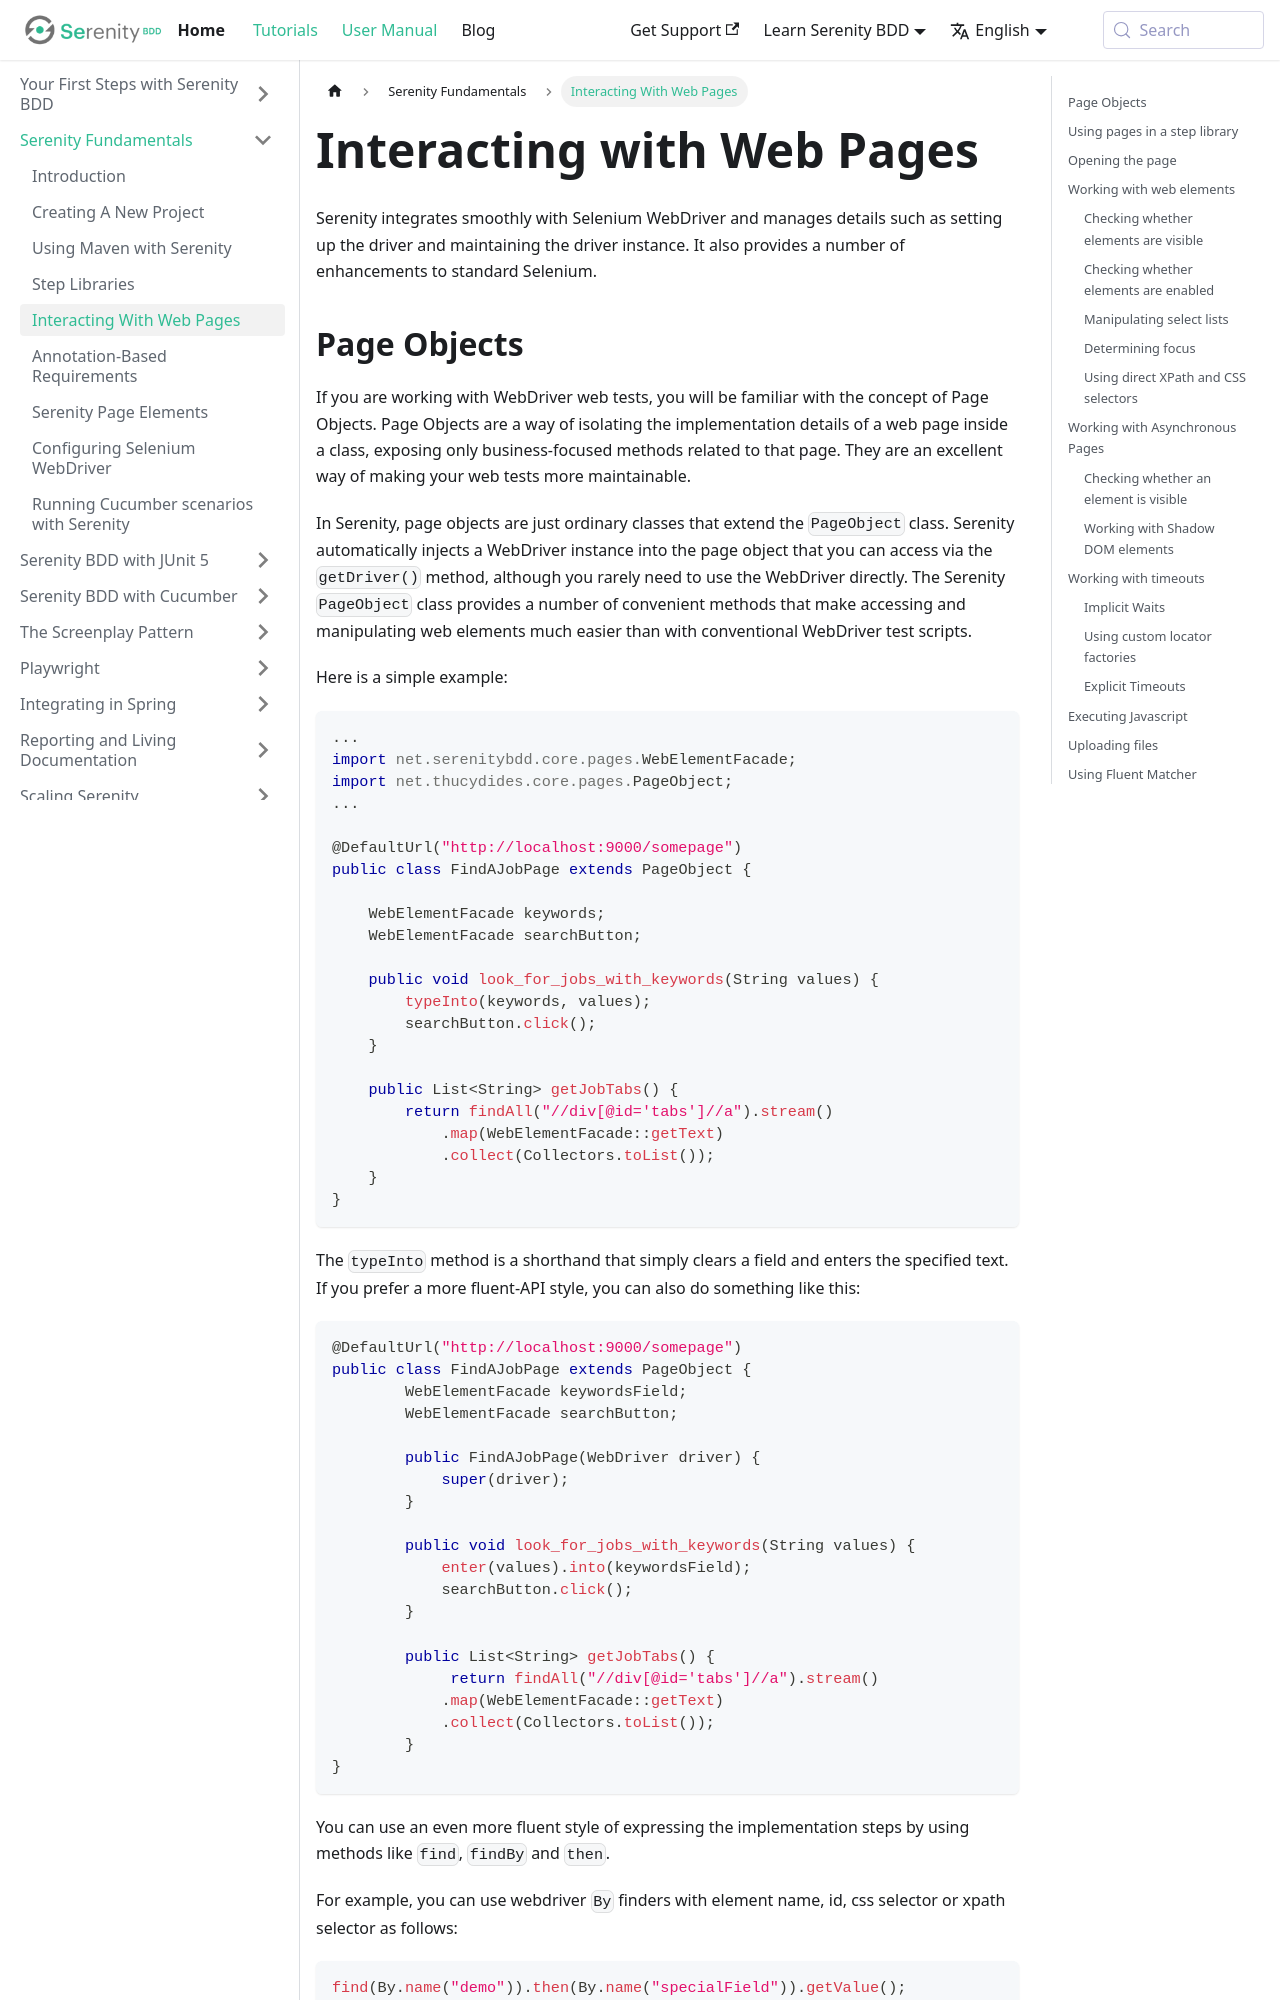

repository: serenity-bdd/serenity-bdd.github.io · page: docs/guide/page_objects.html · generator: docusaurus

---
id: page_objects
title: Interacting With Web Pages
sidebar_position: 5
---

# Interacting with Web Pages

Serenity integrates smoothly with Selenium WebDriver and manages details such as setting up the driver and maintaining the driver instance. It also provides a number of enhancements to standard Selenium.
